Photos from the image-classification dataset "fruits-360" in the GitHub repository sjeanat3/Apple_Identification. Its 6 classes are: apple braeburn, apple crimson snow, apple golden, apple granny smith, apple pink lady, apple red delicious.

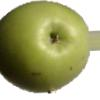
Label: apple granny smith

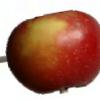
Label: apple braeburn

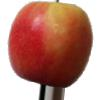
Label: apple pink lady

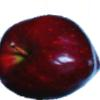
Label: apple red delicious

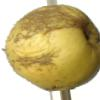
Label: apple golden

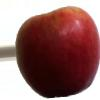
Label: apple crimson snow
